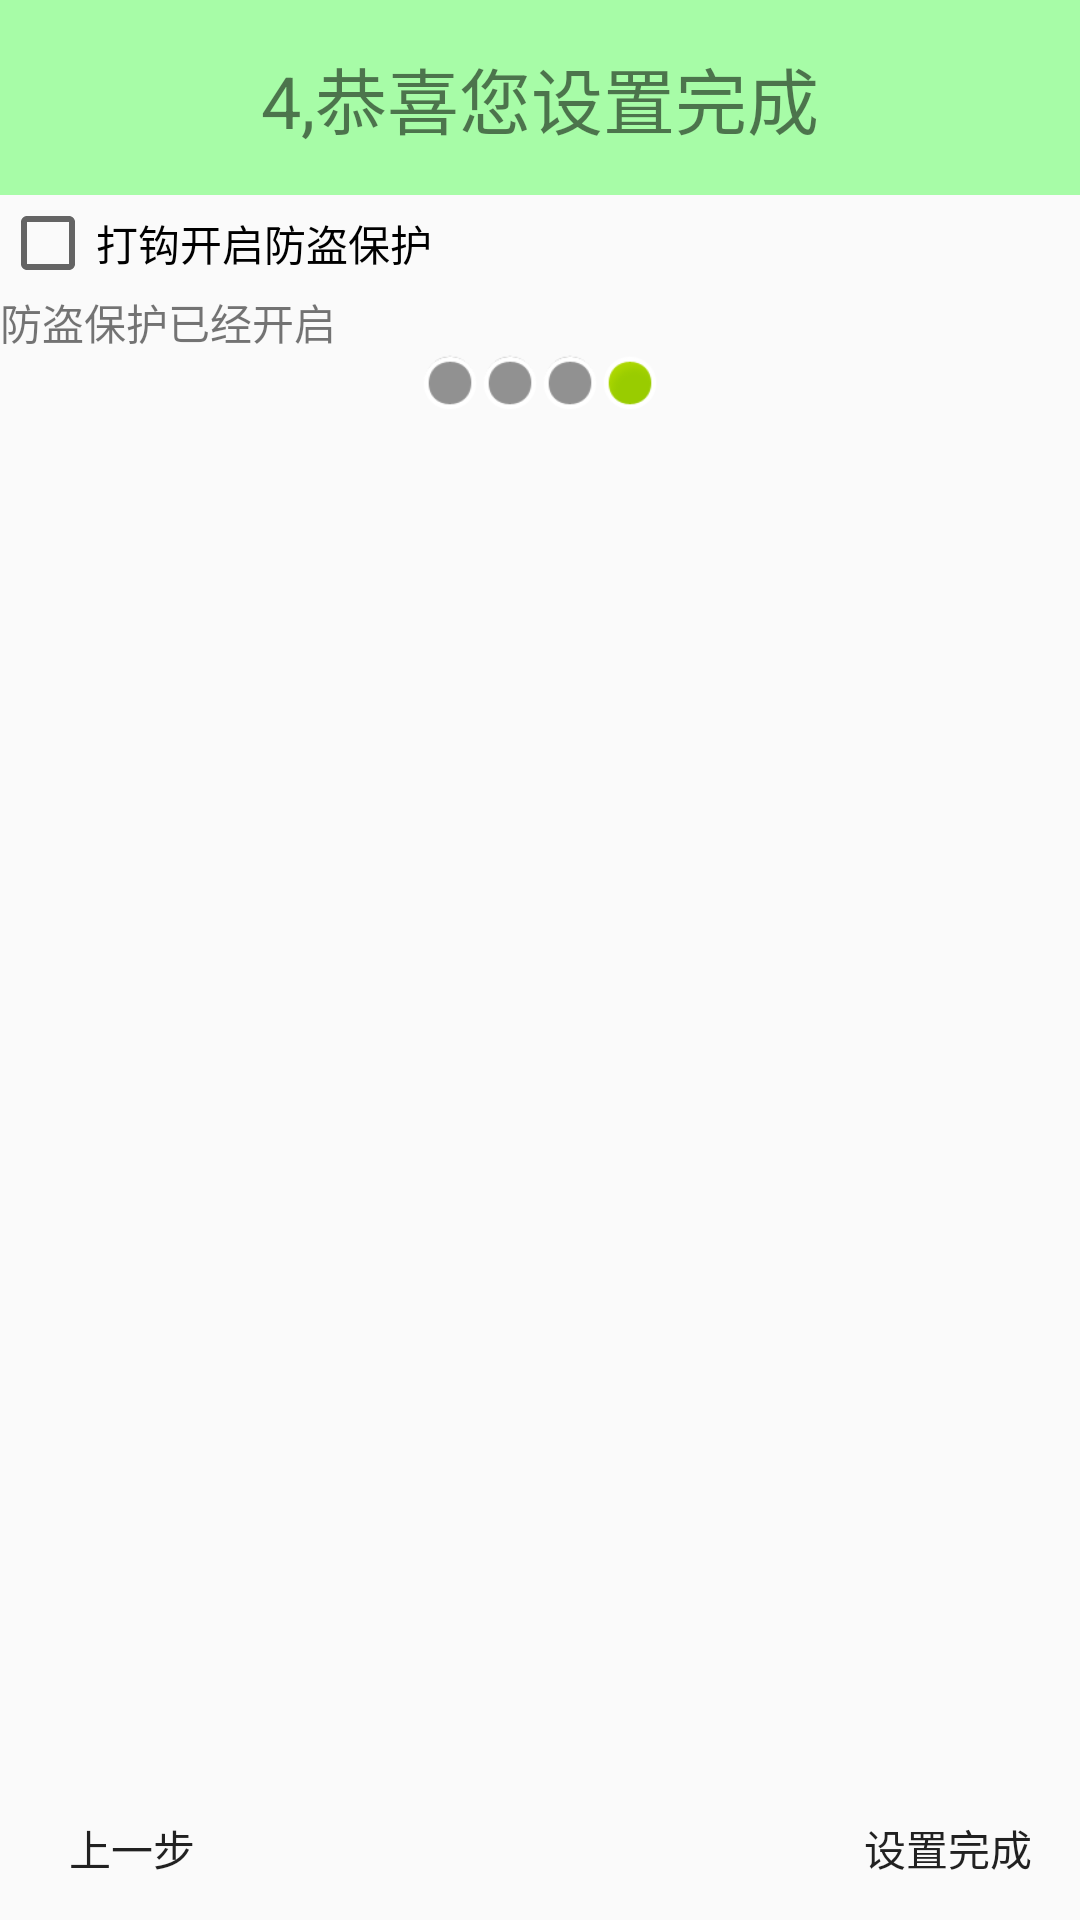

Produce the Android XML layout that renders to this screen, including the resource entries it uses.
<!-- AndroidManifest.xml: application theme AppTheme -->
<!-- res/layout/activity_setup4.xml -->
<?xml version="1.0" encoding="utf-8"?>
<LinearLayout xmlns:android="http://schemas.android.com/apk/res/android"
    android:layout_width="match_parent"
    android:layout_height="match_parent"
    android:orientation="vertical" >

    <TextView
        style="@style/tv_title"
        android:text="4,恭喜您设置完成" />

    <CheckBox
        android:id="@+id/cb_setup4_isprotected"
        android:layout_width="wrap_content"
        android:layout_height="wrap_content"
        android:text="打钩开启防盗保护" />

    <TextView
        android:layout_width="match_parent"
        android:layout_height="wrap_content"
        android:text="防盗保护已经开启" />

    <LinearLayout
        android:layout_width="wrap_content"
        android:layout_height="wrap_content"
        android:layout_gravity="center_horizontal"
        android:orientation="horizontal" >

        <View
            android:layout_width="20dip"
            android:layout_height="20dip"
            android:background="@android:drawable/presence_invisible" />

        <View
            android:layout_width="20dip"
            android:layout_height="20dip"
            android:background="@android:drawable/presence_invisible" />

        <View
            android:layout_width="20dip"
            android:layout_height="20dip"
            android:background="@android:drawable/presence_invisible" />

        <View
            android:layout_width="20dip"
            android:layout_height="20dip"
            android:background="@android:drawable/presence_online" />
    </LinearLayout>

    <RelativeLayout
        android:layout_width="match_parent"
        android:layout_height="match_parent" >

        <ImageView
            android:layout_width="wrap_content"
            android:layout_height="wrap_content"
            android:layout_centerInParent="true"
            android:src="@drawable/phone" />

        <Button
            android:layout_width="wrap_content"
            android:layout_height="wrap_content"
            android:layout_alignParentBottom="true"
            android:layout_alignParentRight="true"
            android:background="@drawable/bt_selector"
            android:onClick="next"
            android:text="设置完成" />

        <Button
            android:layout_width="wrap_content"
            android:layout_height="wrap_content"
            android:layout_alignParentBottom="true"
            android:layout_alignParentLeft="true"
            android:background="@drawable/bt_selector"
            android:onClick="prev"
            android:text="上一步" />
    </RelativeLayout>

</LinearLayout>
<!-- resources referenced by this layout -->
<resources>
  <style name="tv_title">
          <item name="android:layout_width">match_parent</item>
          <item name="android:layout_height">65dip</item>
          <item name="android:textSize">24sp</item>
          <item name="android:gravity">center</item>
          <item name="android:background">#5500ff00</item>
  
      </style>
  <style name="AppTheme" parent="Theme.AppCompat.Light.NoActionBar">
          
          <item name="colorPrimary">@color/colorPrimary</item>
          <item name="colorPrimaryDark">@color/colorPrimaryDark</item>
          <item name="colorAccent">@color/colorAccent</item>
          <item name="android:windowNoTitle">true</item>
          <item name="android:windowFullscreen">true</item>
      </style>
  <color name="colorPrimary">#3F51B5</color>
  <color name="colorPrimaryDark">#303F9F</color>
  <color name="colorAccent">#FF4081</color>
</resources>
